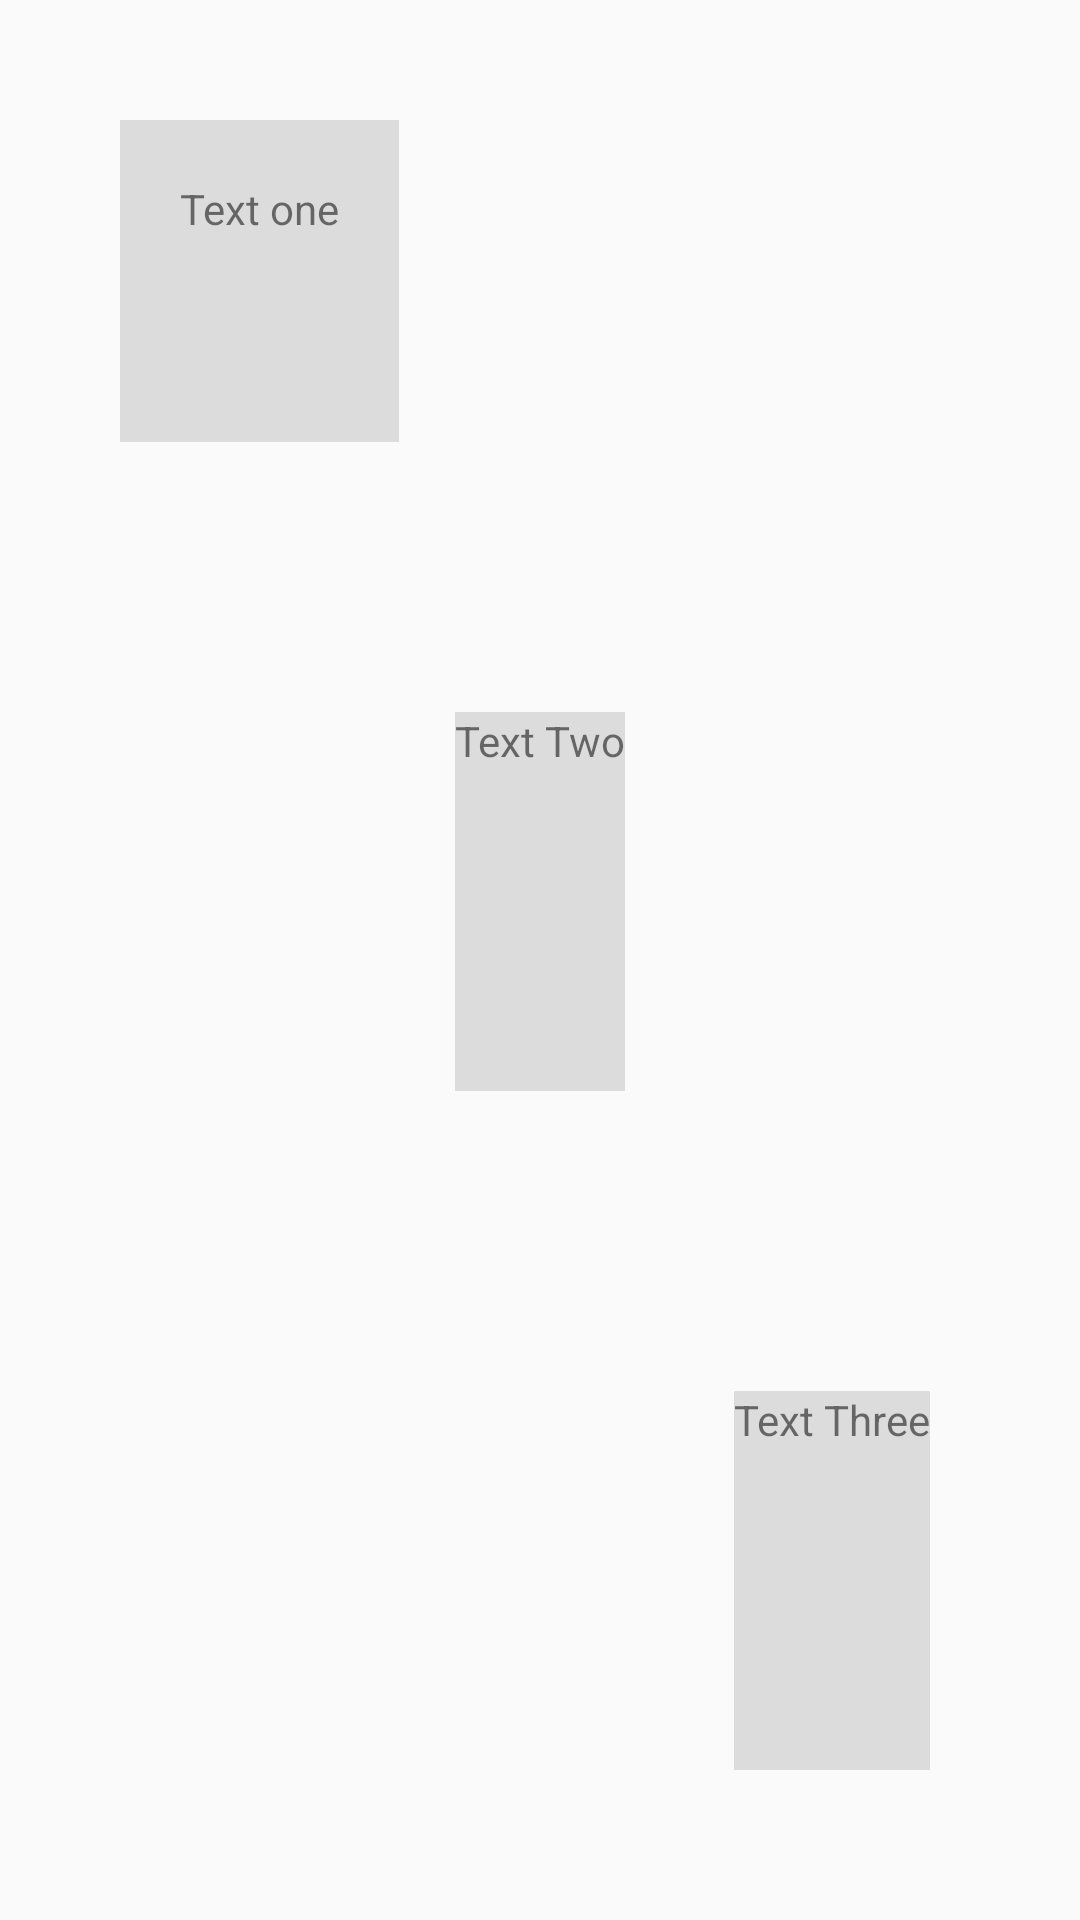

Write the Android layout XML for this screen, with the resource values it uses.
<!-- AndroidManifest.xml: application theme AppTheme -->
<!-- res/layout/activity_home.xml -->
<?xml version="1.0" encoding="utf-8"?>
<LinearLayout xmlns:android="http://schemas.android.com/apk/res/android"
    android:layout_width="match_parent"
    android:layout_height="match_parent"
    android:orientation="vertical">




    <TextView
        android:layout_width="wrap_content"
        android:layout_height="0dp"
        android:layout_margin="40dp"
        android:layout_weight="1"
        android:background="#DCDCDC"
        android:padding="20dp"
        android:text="@string/text_one" />

    <TextView
        android:layout_width="wrap_content"
        android:layout_height="wrap_content"
        android:layout_gravity="center"
        android:layout_margin="50dp"
        android:layout_weight="1"

        android:background="#DCDCDC"
        android:text="@string/text_two" />

    <TextView
        android:layout_width="wrap_content"
        android:layout_height="wrap_content"
        android:layout_margin="50dp"
        android:layout_gravity="end"
        android:layout_weight="1"

        android:background="#DCDCDC"

        android:text="@string/text_three" />
</LinearLayout>
<!-- resources referenced by this layout -->
<resources>
  <string name="text_one">Text one</string>
  <string name="text_three">Text Three</string>
  <string name="text_two">Text Two</string>
  <style name="AppTheme" parent="Theme.AppCompat.Light.DarkActionBar">
          
          <item name="colorPrimary">@color/colorPrimary</item>
          <item name="colorPrimaryDark">@color/colorPrimaryDark</item>
          <item name="colorAccent">@color/colorAccent</item>
      </style>
  <color name="colorPrimary">#3F51B5</color>
  <color name="colorPrimaryDark">#303F9F</color>
  <color name="colorAccent">#FF4081</color>
</resources>
